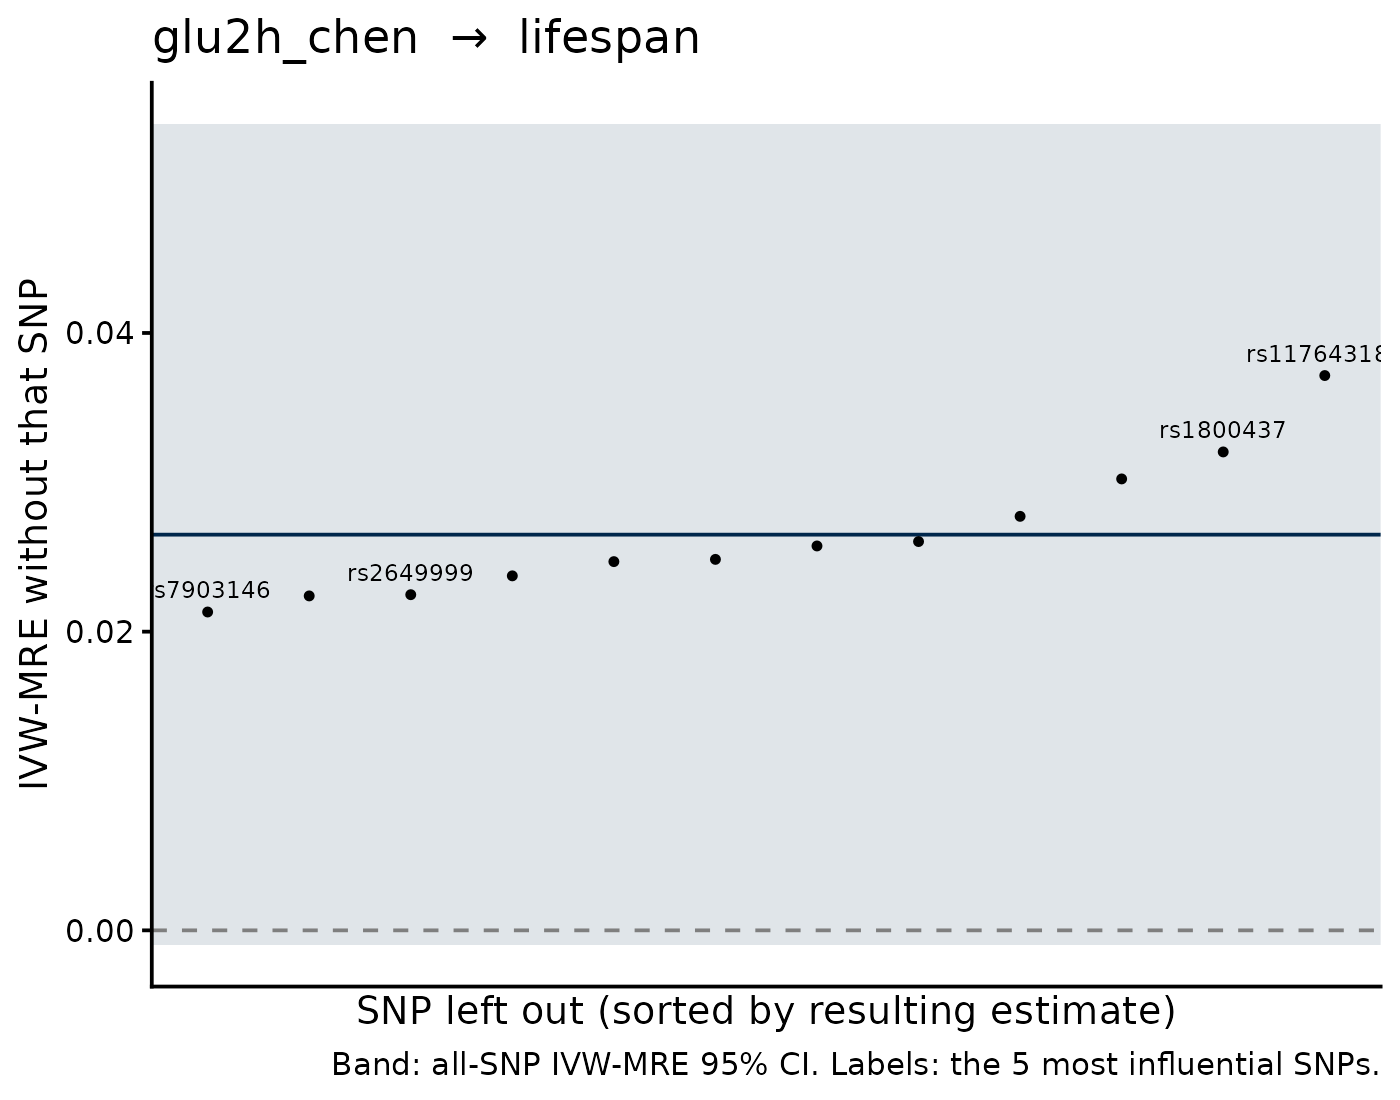

Values plotted in this chart, from the file beside it:
SNP, b_loo, se_loo, b_all, se_all, shift
rs117643180, 0.03715, 0.01234, 0.0265, 0.01403, 0.01065
rs1800437, 0.03203, 0.01515, 0.0265, 0.01403, 0.005539
rs7903146, 0.02132, 0.01514, 0.0265, 0.01403, -0.005179
rs550057, 0.02239, 0.01381, 0.0265, 0.01403, -0.004102
rs2649999, 0.02248, 0.01388, 0.0265, 0.01403, -0.004019
rs2126259, 0.03023, 0.01386, 0.0265, 0.01403, 0.003732
rs878521, 0.02374, 0.01593, 0.0265, 0.01403, -0.002759
rs11708067, 0.02469, 0.01563, 0.0265, 0.01403, -0.001806
rs12692738, 0.02484, 0.01473, 0.0265, 0.01403, -0.001655
rs1260326, 0.02772, 0.015, 0.0265, 0.01403, 0.001226
rs17271305, 0.02574, 0.01526, 0.0265, 0.01403, -7.570136797607208e-4
rs4148646, 0.02603, 0.01494, 0.0265, 0.01403, -4.6133821950259876e-4
